Run: headless pygame with SDL's dummy video driver; simulated clock (each Clock.tick advances the game by its frame time, no real sleeping); random seed 0; keys injected as events and as key.get_pressed() state; no mouse input.
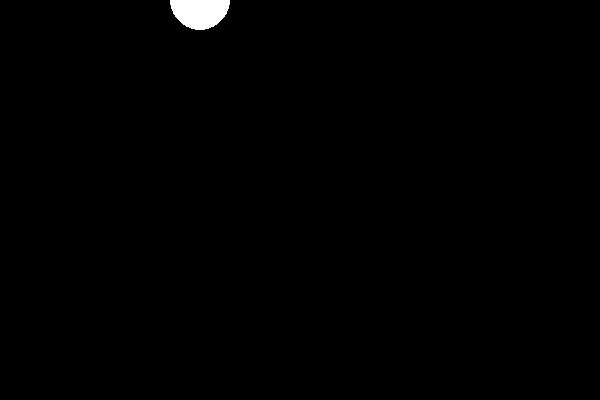
Frame 1 of 4 · flips 1–60 · no input
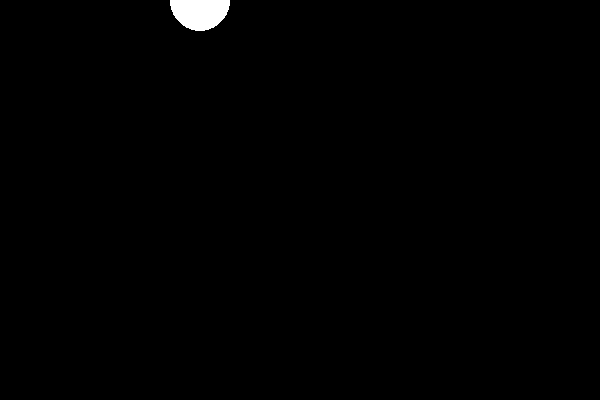
Frame 2 of 4 · flips 61–180 · tapped SPACE, RETURN · held RIGHT (→), D
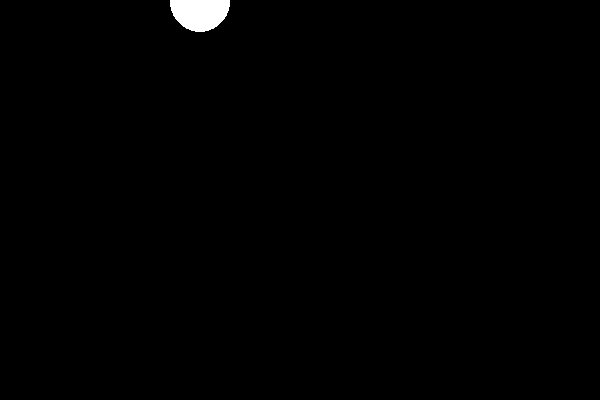
Frame 3 of 4 · flips 181–300 · held DOWN (↓), S
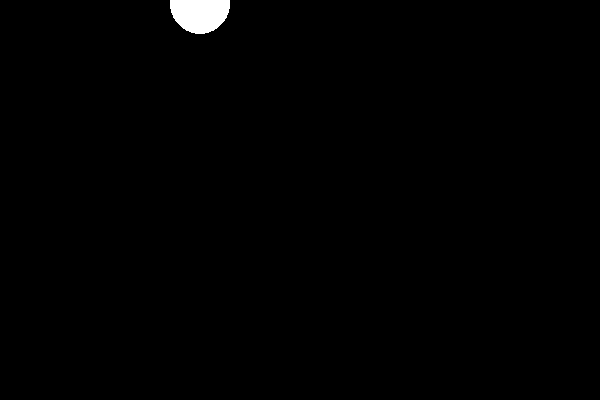
Frame 4 of 4 · flips 301–420 · held LEFT (←), A, UP (↑), W

The pygame program that drew these frames:

import sys, random
import pygame
from pygame.locals import *
import time

pygame.init()
screen = pygame.display.set_mode((600, 400))
white = (255,255,255)
black = (0,0,0)
x=200
y=0

while True:
    screen.fill(black)
    pygame.draw.circle(screen, white, (x,y), 30)
    if y <= 350:
        y=y+0.01
    pygame.display.update()
    for event in pygame.event.get():
        if event.type == QUIT:
            pygame.quit()
            sys.exit()
